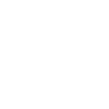
t = 0.00 s
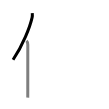
t = 1.50 s
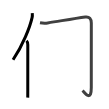
t = 2.75 s
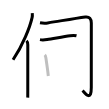
t = 4.25 s
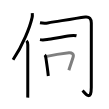
t = 5.50 s
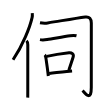
t = 7.00 s

The animated SVG that drew these frames (rendered in a browser with its animation timeline set to each time). Animation: 7 SMIL elements (animate=7); one cycle of 7.00 s.

<svg width="109px" height="109px" viewBox="0 0 px 109px" xmlns="http://www.w3.org/2000/svg" xmlns:xlink="http://www.w3.org/1999/xlink" xml:space="preserve" version="1.1"  baseProfile="full">
<path d="M32.25,13.14c0.13,1.23,0.22,2.78-0.11,4.29C30,27,23,45.12,13.06,59.72" style="fill:none;stroke:black;stroke-width:3;opacity:0">
  <animate attributeType="CSS" attributeName="opacity" from="0" to="1" begin="0s" dur="1s" repeatCount="0" fill="freeze" />
</path>
<path d="M26.53,40.75c0.98,0.98,1.26,2.25,1.26,3.98c0,10.23-0.01,30.65-0.01,44.52c0,3.57-0.03,6.5-0.03,8.37" style="fill:none;stroke:black;stroke-width:3;opacity:0">
  <animate attributeType="CSS" attributeName="opacity" from="0" to="1" begin="1s" dur="1s" repeatCount="0" fill="freeze" />
</path>
<path d="M40,22.74c2.55,0.46,5.19,0.6,7.76,0.19C63,20.5,74.88,18.38,85.31,16.99c4.18-0.55,6.01,1.88,6.01,6.07c0,2.36-0.03,59.12-0.03,64.54c0,14.15-5.91,5.9-8.72,2.82" style="fill:none;stroke:black;stroke-width:3;opacity:0">
  <animate attributeType="CSS" attributeName="opacity" from="0" to="1" begin="2s" dur="1s" repeatCount="0" fill="freeze" />
</path>
<path d="M40,39.64c2.5,0.49,5.07,0.21,7.15-0.11c6.36-0.97,16.64-3.03,22.98-3.84c2.06-0.26,4.36-0.42,6.37,0.07" style="fill:none;stroke:black;stroke-width:3;opacity:0">
  <animate attributeType="CSS" attributeName="opacity" from="0" to="1" begin="3s" dur="1s" repeatCount="0" fill="freeze" />
</path>
<path d="M44.75,54.91c0.86,0.86,1,1.97,1.21,3.45c0.45,3.23,1.29,8.45,1.83,13.17c0.18,1.58,0.35,3.1,0.52,4.46" style="fill:none;stroke:black;stroke-width:3;opacity:0">
  <animate attributeType="CSS" attributeName="opacity" from="0" to="1" begin="4s" dur="1s" repeatCount="0" fill="freeze" />
</path>
<path d="M46.74,56.35c7.76-1.72,15.41-2.81,22.28-3.6c2.56-0.29,5.11,1.12,4.14,4.26c-1.66,5.37-2.56,7.4-4.31,13.26" style="fill:none;stroke:black;stroke-width:3;opacity:0">
  <animate attributeType="CSS" attributeName="opacity" from="0" to="1" begin="5s" dur="1s" repeatCount="0" fill="freeze" />
</path>
<path d="M49.13,73.44c5.73-0.56,10.72-1.31,17.64-1.95c1.68-0.15,3.44-0.3,5.31-0.43" style="fill:none;stroke:black;stroke-width:3;opacity:0">
  <animate attributeType="CSS" attributeName="opacity" from="0" to="1" begin="6s" dur="1s" repeatCount="0" fill="freeze" />
</path>
</svg>
